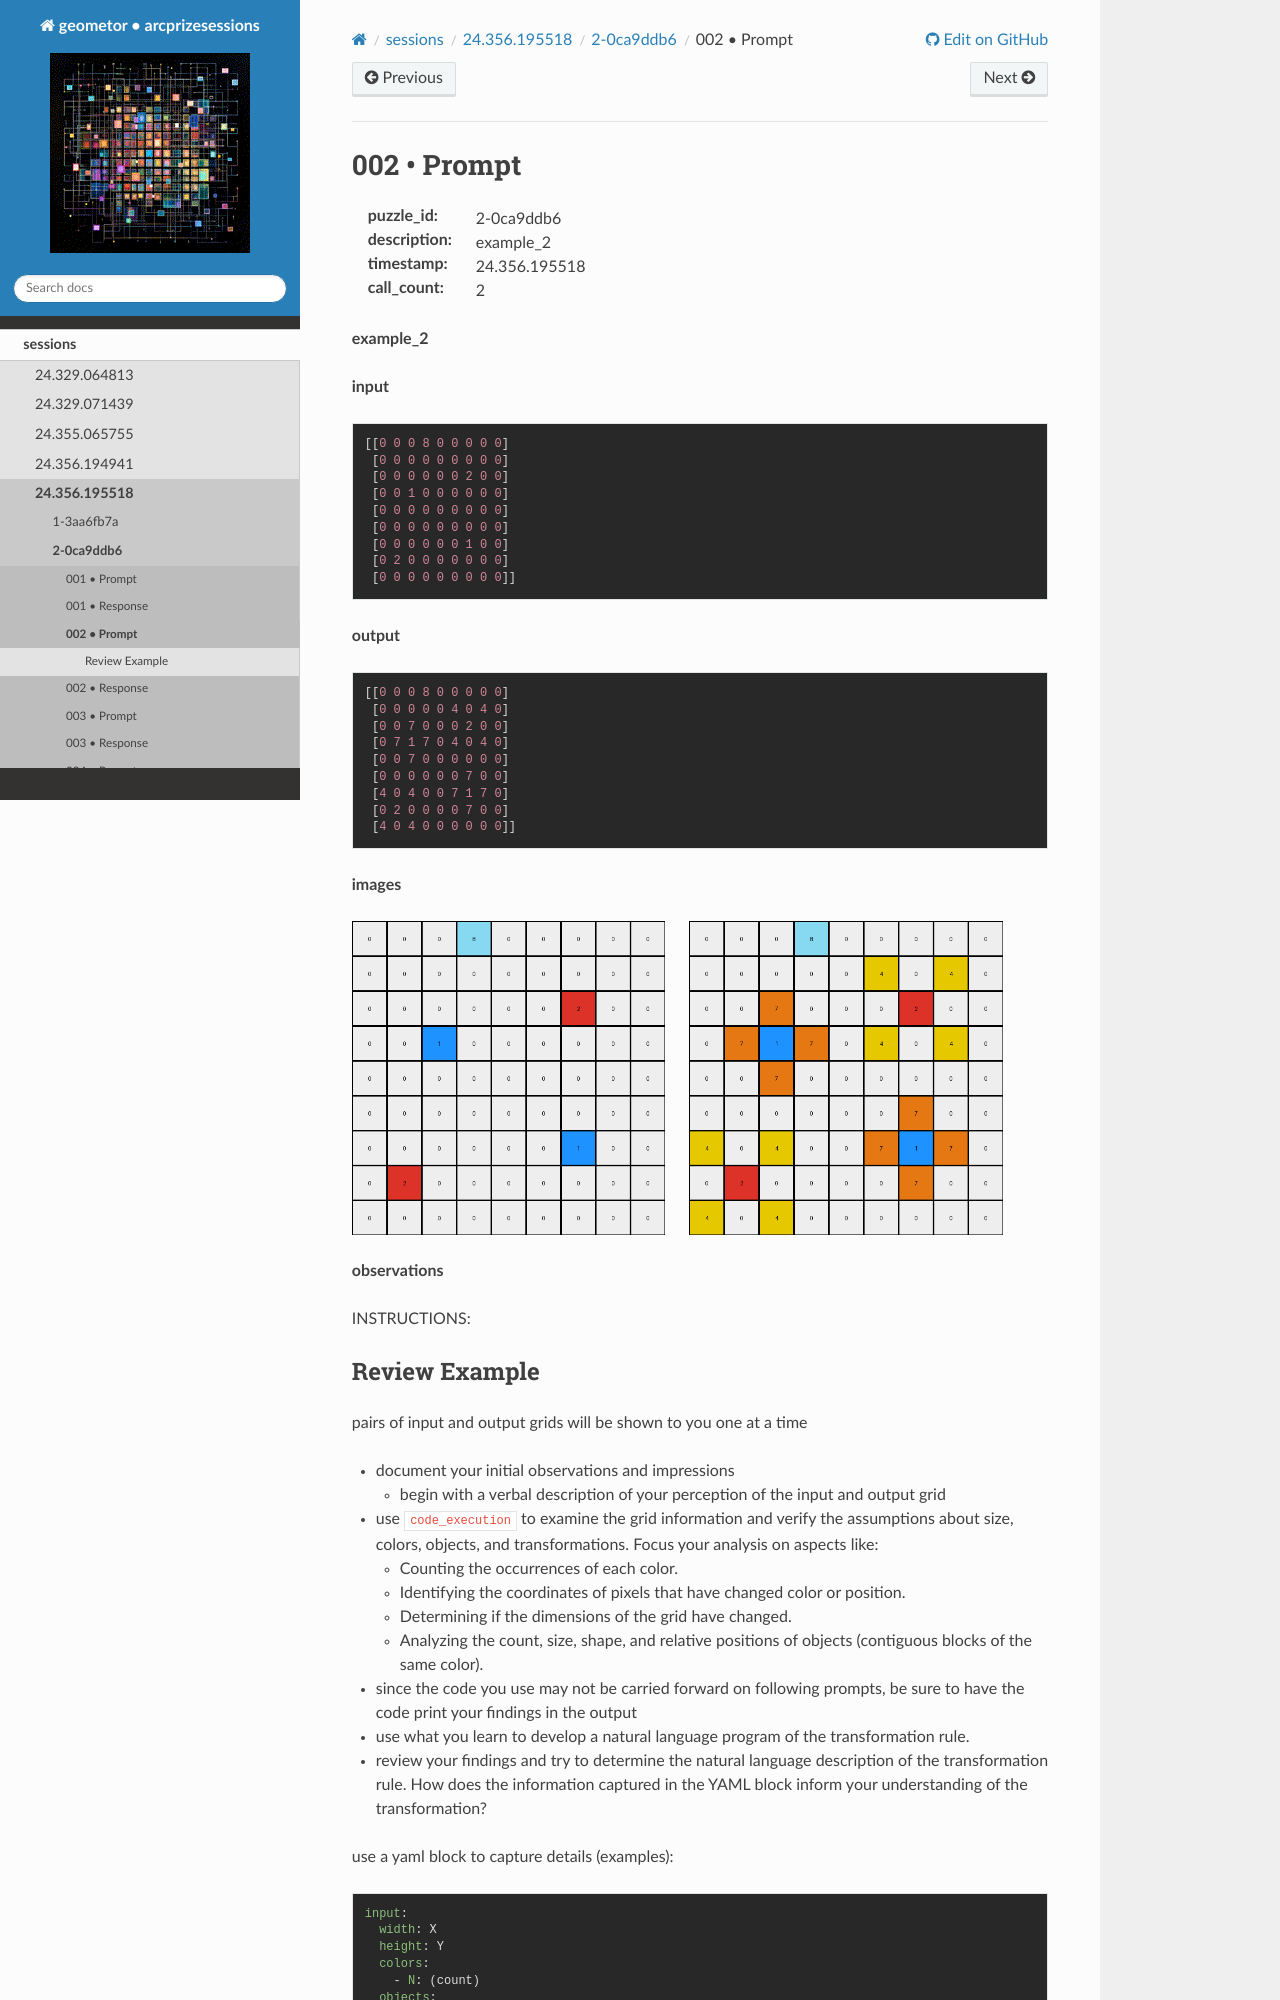

repository: geometor/arcprizesessions · page: sessions/24.356.195518/2-0ca9ddb6/002-prompt/index.html · generator: sphinx

002 • Prompt
============

:puzzle_id: 2-0ca9ddb6
:description: example_2
:timestamp: 24.356.195518
:call_count: 2






**example_2**

**input**

.. code-block::

   [[0 0 0 8 0 0 0 0 0]
    [0 0 0 0 0 0 0 0 0]
    [0 0 0 0 0 0 2 0 0]
    [0 0 1 0 0 0 0 0 0]
    [0 0 0 0 0 0 0 0 0]
    [0 0 0 0 0 0 0 0 0]
    [0 0 0 0 0 0 1 0 0]
    [0 2 0 0 0 0 0 0 0]
    [0 0 0 0 0 0 0 0 0]]

**output**

.. code-block::

   [[0 0 0 8 0 0 0 0 0]
    [0 0 0 0 0 4 0 4 0]
    [0 0 7 0 0 0 2 0 0]
    [0 7 1 7 0 4 0 4 0]
    [0 0 7 0 0 0 0 0 0]
    [0 0 0 0 0 0 7 0 0]
    [4 0 4 0 0 7 1 7 0]
    [0 2 0 0 0 0 7 0 0]
    [4 0 4 0 0 0 0 0 0]]

**images**





.. image:: _images/001-example_2_input.png
   :align: left
   :width: 45%




.. image:: _images/001-example_2_output.png
   :align: left
   :width: 45%





**observations**






INSTRUCTIONS:
